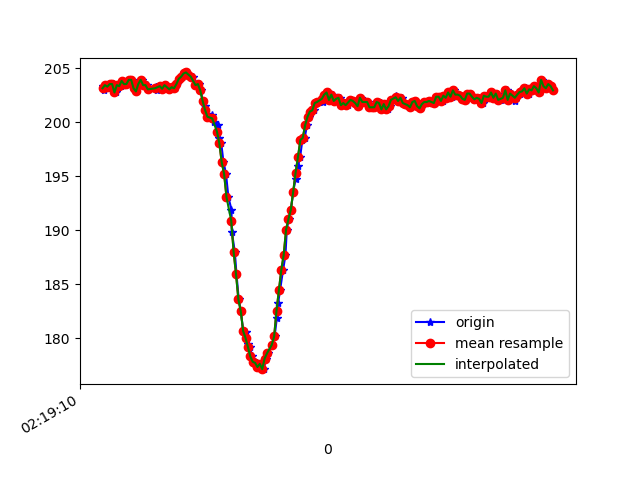

The table this chart was drawn from, first rows:
1617761951047, 457587724587815, 203.32031, -267.3828, -68.75
1617761951053, 457587744487705, 202.9, -268.1, -69.43
1617761951072, 457587763014137, 203.4, -267.7, -69.73
1617761951081, 457587782212037, 203.1, -267.3, -68.65
1617761951091, 457587801501501, 203.4, -267.5, -68.65
1617761951110, 457587820516273, 203.5, -266.7, -68.36
1617761951130, 457587839531046, 203.5, -266.9, -68.36
1617761951150, 457587858576339, 202.7, -267.2, -68.46
1617761951176, 457587879086655, 203.4, -266.5, -68.36
1617761951195, 457587897002661, 203.3, -266.9, -68.36
1617761951212, 457587916261603, 203.8, -266.9, -68.95
1617761951228, 457587935520546, 203.5, -267.3, -67.87
1617761951247, 457587954321669, 203.5, -267.2, -68.26
1617761951267, 457587973366963, 203.9, -267.3, -68.95
1617761951287, 457587992473299, 203.9, -267.7, -68.36
1617761951305, 457588011701721, 203.1, -266.6, -67.38
1617761951323, 457588030594408, 202.8, -266.6, -67.68
1617761951350, 457588049639701, 203.5, -266.4, -68.26
1617761951369, 457588068654474, 203.9, -266.5, -68.07
1617761951389, 457588087913416, 203.4, -267.2, -68.26
1617761951409, 457588107141838, 203.4, -267.3, -68.07
1617761951423, 457588126339738, 203, -266.9, -67.87
1617761951487, 457588168642265, 203.2, -266.9, -67.87
1617761951490, 457588184482822, 203.2, -267.1, -68.07
1617761951494, 457588203436552, 202.9, -267.7, -67.87
1617761951530, 457588222481845, 203.3, -267, -66.89
1617761951556, 457588241771309, 203.1, -267, -66.89
1617761951559, 457588260908167, 203, -265.8, -67.38
1617761951575, 457588279983982, 203.4, -266, -67.68
1617761951589, 457588298998754, 203.2, -264.9, -67.58
1617761951612, 457588317983005, 203, -264.2, -67.58
1617761951628, 457588337119863, 203.2, -262.6, -66.7
1617761951647, 457588356195677, 203.1, -260.7, -65.53
1617761951666, 457588375149407, 203.5, -257.4, -64.55
1617761951684, 457588394225222, 204, -253.3, -63.18
1617761951704, 457588413239994, 204.2, -249.7, -60.94
1617761951723, 457588432193724, 204.5, -246.1, -58.3
1617761951743, 457588451300060, 204.6, -241.9, -55.86
1617761951761, 457588470345354, 204.4, -237.5, -52.25
1617761951799, 457588508435941, 204.2, -233.4, -48.93
1617761951822, 457588527542277, 203.4, -227.4, -39.84
1617761951846, 457588546709656, 203.5, -225.5, -34.28
1617761951864, 457588565968599, 202.9, -224, -28.71
1617761951882, 457588584983371, 202, -222.8, -23.73
1617761951903, 457588604089707, 201.5, -222.3, -18.65
1617761951918, 457588623684385, 200.8, -222.3, -15.14
1617761951939, 457588642332901, 200.5, -222.7, -13.28
1617761951960, 457588661408716, 200.7, -223, -12.21
1617761951978, 457588680881308, 200.0, -222.7, -11.33
1617761952005, 457588700140251, 199.7, -222.7, -10.55
1617761952017, 457588719460236, 198.5, -222.3, -10.55
1617761952036, 457588738688658, 198, -222.5, -9.18
1617761952055, 457588757978122, 196.3, -222.8, -6.836
1617761952076, 457588777206543, 195.2, -224, -3.223
1617761952096, 457588796190794, 193.1, -225.2, 0.1953
1617761952122, 457588815480258, 191.9, -226.6, 3.027
1617761952125, 457588834617116, 189.8, -226.8, 3.027
1617761952150, 457588853601367, 188, -226.9, 2.148
1617761952164, 457588872982395, 185.9, -226, -0.1953
1617761952183, 457588892027688, 183.6, -224.2, -5.664
1617761952201, 457588911134024, 182.5, -223.4, -9.961
... 137 more rows
